Run: headless pygame with SDL's dummy video driver; simulated clock (each Clock.tick advances the game by its frame time, no real sleeping); random seed 0; keys injected as events and as key.get_pressed() state; mouse plan: one left click at the window centre at the start of phase 2, then a move to the lower-right quarter at the start of phase 3.
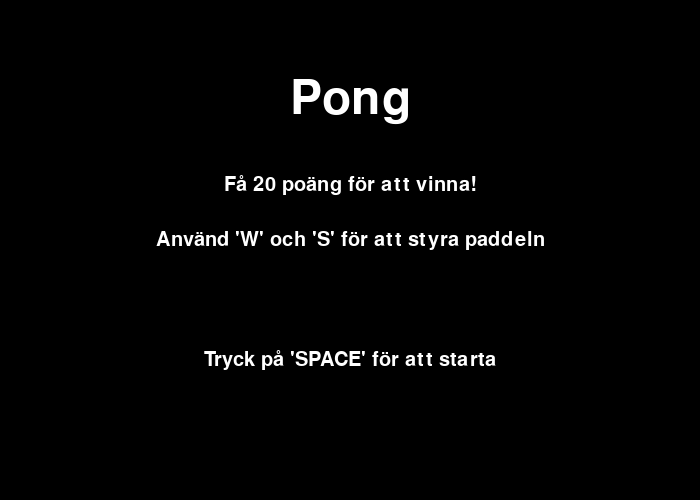
Frame 1 of 4 · flips 1–60 · no input
Frame 2 of 4 · flips 61–180 · clicked the window centre · tapped SPACE, RETURN · held RIGHT (→), D · screen unchanged from frame 1, image omitted
Frame 3 of 4 · flips 181–300 · moved the mouse to the lower-right quarter · held DOWN (↓), S · screen unchanged from frame 2, image omitted
Frame 4 of 4 · flips 301–420 · held LEFT (←), A, UP (↑), W · screen unchanged from frame 3, image omitted

The pygame program that drew these frames:

import pygame
import sys

pygame.init()

# variabler
WIDTH, HEIGHT = 700, 500
WIN = pygame.display.set_mode((WIDTH, HEIGHT))
pygame.display.set_caption("Pong")

FPS = 60

WHITE = (255, 255, 255)
BLACK = (0, 0, 0)

PADDLE_WIDTH, PADDLE_HEIGHT = 20, 100
BALL_RADIUS = 7

SCORE_FONT = pygame.font.SysFont("comicsans", 50)

score = 0


class Paddle:
    COLOR = WHITE
    VEL = 4

    def __init__(self, x, y, width, height):
        self.x = self.original_x = x
        self.y = self.original_y = y
        self.width = width
        self.height = height

    def draw(self, win):
        pygame.draw.rect(win, self.COLOR, (self.x, self.y, self.width, self.height))

    def move(self, up=True):
        if up:
            self.y -= self.VEL
        else:
            self.y += self.VEL



class Ball:
    MAX_VEL = 6
    COLOR = WHITE

    def __init__(self, x, y, radius):
        self.x = self.original_x = x
        self.y = self.original_y = y
        self.radius = radius
        self.x_vel = self.MAX_VEL
        self.y_vel = 0

    def draw(self, win):
        pygame.draw.circle(win, self.COLOR, (self.x, self.y), self.radius)

    def move(self):
        self.x += self.x_vel
        self.y += self.y_vel

    def reset(self):
        self.x = self.original_x
        self.y = self.original_y
        self.y_vel *= -1
        self.x_vel *= -1



def draw(win, paddles, ball, score):
    win.fill(BLACK)

    score_text = SCORE_FONT.render(f"{score}", 1, WHITE)
    win.blit(score_text, (WIDTH * (2/4) - score_text.get_width()//2, 20))

    for paddle in paddles:
        paddle.draw(win)

    for i in range(10, HEIGHT, HEIGHT//20):
        if i % 2 == 1:
            continue

    ball.draw(win)
    pygame.display.update()

# hanterar kollisionen på bollen och paddeln
def handle_collision(ball, paddle):

    # bollen studsar på väggar
    if ball.y + ball.radius >= HEIGHT:
        ball.y_vel *= -1
    elif ball.y - ball.radius <= 0:
        ball.y_vel *= -1
    elif ball.x - ball.radius >=700:
        ball.x_vel *= -1
        
    # bollen åker åt ett annat håll beroende på vart den landar på paddeln.
    if ball.x_vel < 0:
        if ball.y >= paddle.y and ball.y <= paddle.y + paddle.height:
            if ball.x - ball.radius <= paddle.x + paddle.width:
                ball.x_vel *= -1

                middle_y = paddle.y + paddle.height / 2
                difference_in_y = middle_y - ball.y
                reduction_factor = (paddle.height / 2) / ball.MAX_VEL
                y_vel = difference_in_y / reduction_factor
                ball.y_vel = -1 * y_vel
                

# låter spelaren styra paddeln
def handle_paddle_movement(keys, paddle):
    if keys[pygame.K_w] and paddle.y - paddle.VEL >= 0:
        paddle.move(up=True)
    if keys[pygame.K_s] and paddle.y + paddle.VEL + paddle.height <= HEIGHT:
        paddle.move(up=False)


def win_menu(score):
    run = True
    score = 20
    while run:
        for event in pygame.event.get():
            if event.type == pygame.QUIT:
                run = False
                return "passed"
                

        WIN.fill(BLACK)

        # skriver text
        win_font = pygame.font.SysFont("comicsans", 70)
        win_text = win_font.render("You Win!", 1, WHITE)
        WIN.blit(win_text, (WIDTH // 2 - win_text.get_width() // 2, 100))

        final_score_font = pygame.font.SysFont("comicsans", 40)
        final_score_text = final_score_font.render(f"Final Score: {score}", 1, WHITE)
        WIN.blit(final_score_text, (WIDTH // 2 - final_score_text.get_width() // 2, 200))

        button_font = pygame.font.SysFont("comicsans", 40)
        restart_button = button_font.render("Restart", 1, WHITE)
        WIN.blit(restart_button, (WIDTH // 2 - restart_button.get_width() // 2, 300))
        exit_button = button_font.render("Exit", 1, WHITE)
        WIN.blit(exit_button, (WIDTH // 2 - exit_button.get_width() // 2, 400))

        # gör musen användbar
        mouse_pos = pygame.mouse.get_pos()
        mouse_x = mouse_pos[0]
        mouse_y = mouse_pos[1]

        # om musen trycker på restart börjar spelet om
        if 300 <= mouse_y <= 350:
            if WIDTH // 2 - restart_button.get_width() // 2 <= mouse_x <= WIDTH // 2 + restart_button.get_width() // 2:
                if pygame.mouse.get_pressed()[0]:
                    main()

        # om musen trycker på exit så returnas passed
        if 400 <= mouse_y <= 450:
            if WIDTH // 2 - exit_button.get_width() // 2 <= mouse_x <= WIDTH // 2 + exit_button.get_width() // 2:
                if pygame.mouse.get_pressed()[0]:
                    run = False
                    return "passed"

        pygame.display.update()

def game_over_menu(score):
    if score < 0:
        score = 0
    run = True
    while run:
        for event in pygame.event.get():
            if event.type == pygame.QUIT:
                run = False
                return "not passed"

        WIN.fill(BLACK)

        # skriver text
        game_over_font = pygame.font.SysFont("comicsans", 70)
        game_over_text = game_over_font.render("Game Over", 1, WHITE)
        WIN.blit(game_over_text, (WIDTH // 2 - game_over_text.get_width() // 2, 100))

        final_score_font = pygame.font.SysFont("comicsans", 40)
        final_score_text = final_score_font.render(f"Final Score: {score}", 1, WHITE)
        WIN.blit(final_score_text, (WIDTH // 2 - final_score_text.get_width() // 2, 200))

        button_font = pygame.font.SysFont("comicsans", 40)
        restart_button = button_font.render("Restart", 1, WHITE)
        WIN.blit(restart_button, (WIDTH // 2 - restart_button.get_width() // 2, 300))
        exit_button = button_font.render("Exit", 1, WHITE)
        WIN.blit(exit_button, (WIDTH // 2 - exit_button.get_width() // 2, 400))

        # gör musen användbar
        mouse_pos = pygame.mouse.get_pos()
        mouse_x = mouse_pos[0]
        mouse_y = mouse_pos[1]

        # om musen trycker på restart startas spelet om
        if 300 <= mouse_y <= 350:
            if WIDTH // 2 - restart_button.get_width() // 2 <= mouse_x <= WIDTH // 2 + restart_button.get_width() // 2:
                if pygame.mouse.get_pressed()[0]:
                    main()

        # om musen trycker på exit returnas not passed
        if 400 <= mouse_y <= 450:
            if WIDTH // 2 - exit_button.get_width() // 2 <= mouse_x <= WIDTH // 2 + exit_button.get_width() // 2:
                if pygame.mouse.get_pressed()[0]:
                    run = False
                    pygame.quit()
                    return "not passed"

        pygame.display.update()


def main():
    run = True
    clock = pygame.time.Clock()

    paddle = Paddle(10, HEIGHT//2 - PADDLE_HEIGHT // 2, PADDLE_WIDTH, PADDLE_HEIGHT)
    ball = Ball(WIDTH // 2, HEIGHT // 2, BALL_RADIUS)

    score = 0

    # allting som får spelet att fungera
    while run:
        clock.tick(FPS)
        draw(WIN, [paddle], ball, score)

        for event in pygame.event.get():
            if event.type == pygame.QUIT:
                run = False
                return "not passed"

        keys = pygame.key.get_pressed()
        handle_paddle_movement(keys, paddle)

        ball.move()
        handle_collision(ball, paddle)

        # om poängen går under 0 poäng så startas game over menyn
        if ball.x < 0:
            game_over_menu(score)
            run = False
            return "not passed"
            
        # varje gång bollen studsar på högra väggen får spelaren ett poäng och bollens hastighet ökar med 0.2
        elif ball.x > WIDTH:
            score += 1
            ball.x_vel += 0.2
            ball.x_vel = -ball.x_vel

        # om spelaren får 20 poäng eller över så startas vinst menyn.
        if score >= 20:
            win_menu(score)
            run = False
            return "passed"
            

    pygame.quit()
    
# start menyn
def main_menu():
    run = True
    while run:
        for event in pygame.event.get():
            if event.type == pygame.QUIT:
                run = False
                return "not passed"

        WIN.fill(BLACK)
        
        # skriver instruktioner
        title_font = pygame.font.SysFont("comicsans", 70)
        title_text = title_font.render("Pong", 1, WHITE)
        WIN.blit(title_text, (WIDTH // 2 - title_text.get_width() // 2, 75))

        instructions_font = pygame.font.SysFont("comicsans", 30)
        instructions_text = instructions_font.render("Få 20 poäng för att vinna!", 1, WHITE)
        WIN.blit(instructions_text, (WIDTH // 2 - instructions_text.get_width() // 2, 175))

        instructions_text = instructions_font.render("Använd 'W' och 'S' för att styra paddeln", 1, WHITE)
        WIN.blit(instructions_text, (WIDTH // 2 - instructions_text.get_width() // 2, 230))

        instructions_text = instructions_font.render("Tryck på 'SPACE' för att starta", 1, WHITE)
        WIN.blit(instructions_text, (WIDTH // 2 - instructions_text.get_width() // 2, 350))

        # när spelaren trycker på mellanslag så startas main
        keys = pygame.key.get_pressed()
        if keys[pygame.K_SPACE]:
            main()
    
        pygame.display.update()


if __name__ == '__main__':
    main_menu()
